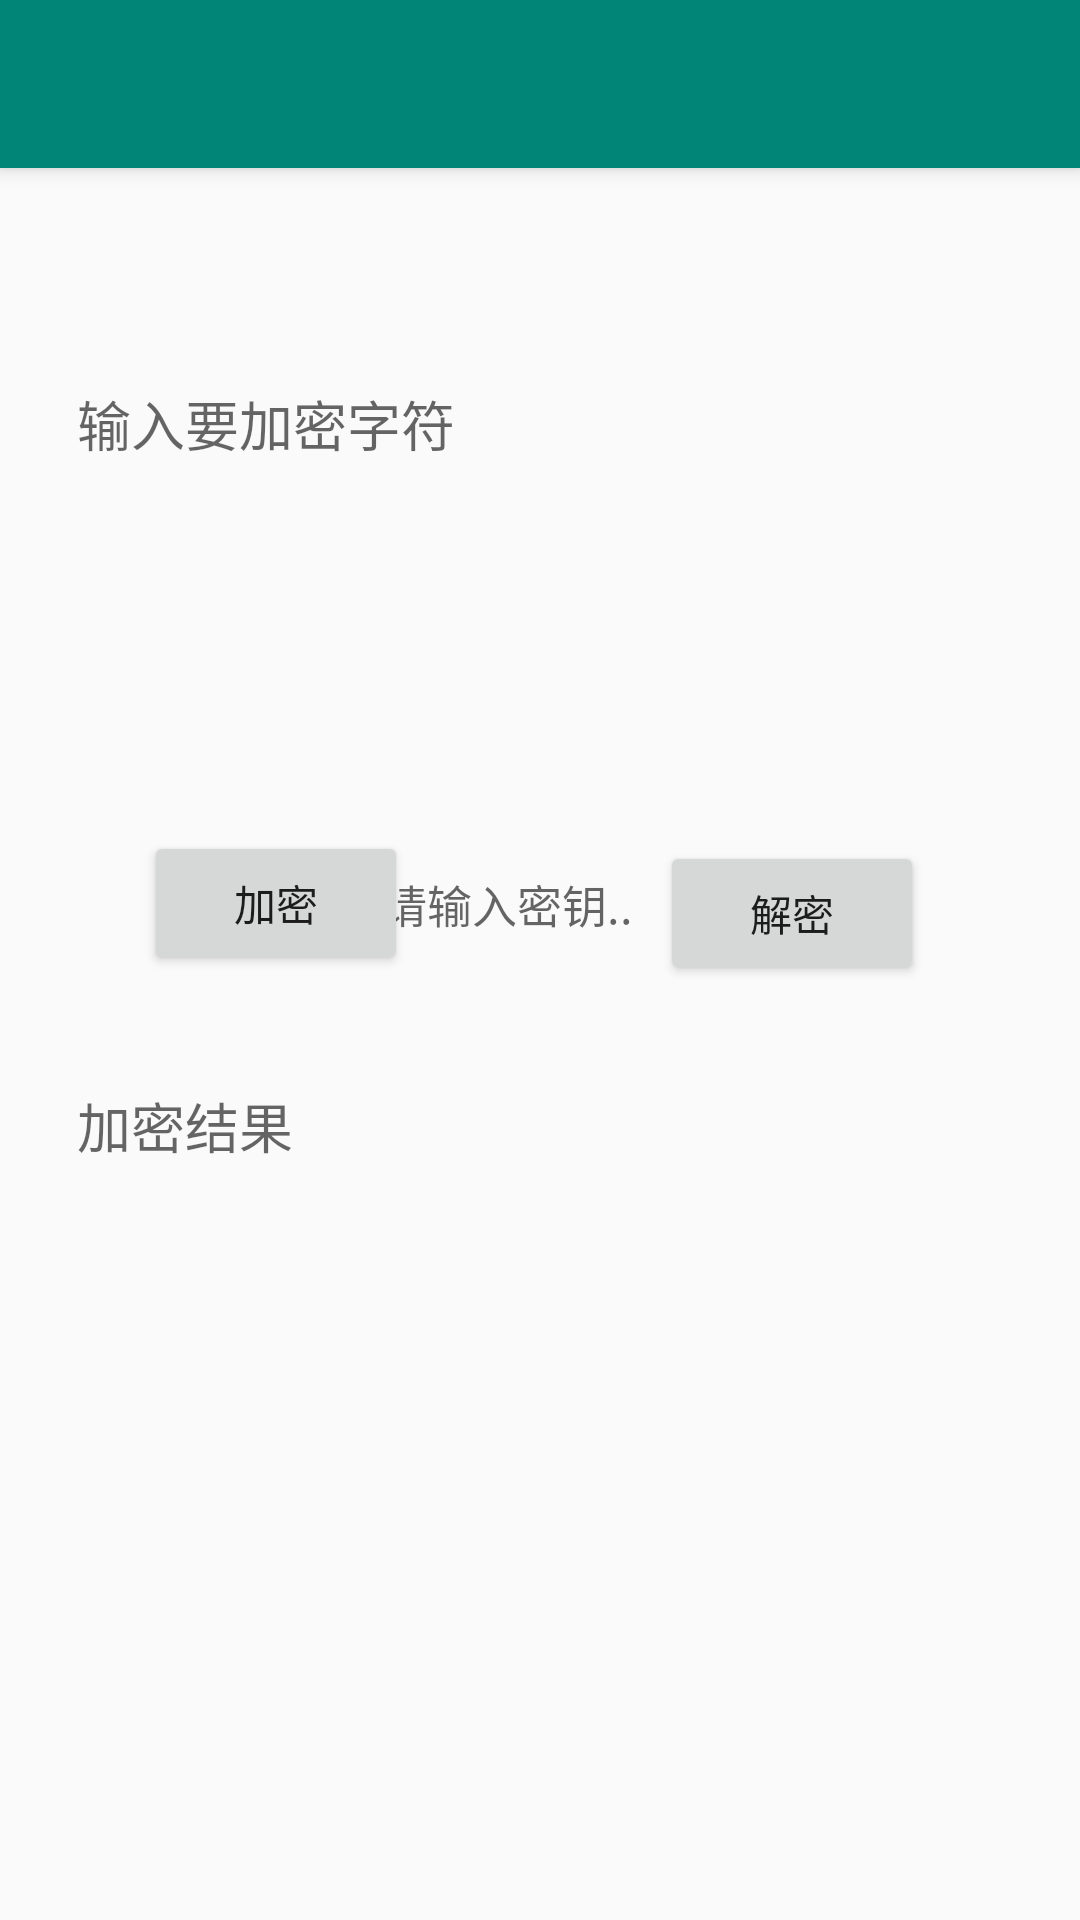

Write the Android layout XML for this screen, with the resource values it uses.
<!-- AndroidManifest.xml: application theme AppTheme -->
<!-- res/layout/activity_rc4.xml -->
<?xml version="1.0" encoding="utf-8"?>
<android.support.constraint.ConstraintLayout xmlns:android="http://schemas.android.com/apk/res/android"
    xmlns:app="http://schemas.android.com/apk/res-auto"
    xmlns:tools="http://schemas.android.com/tools"
    android:layout_width="match_parent"
    android:layout_height="match_parent"
    tools:context=".RC4Activity">

    <EditText
        android:id="@+id/textB"
        android:layout_width="308dp"
        android:layout_height="206dp"
        android:layout_marginTop="72dp"
        android:layout_marginBottom="8dp"
        android:background="@null"
        android:gravity="start"
        android:hint="输入要加密字符"
        app:layout_constraintBottom_toTopOf="@+id/textV"
        app:layout_constraintEnd_toEndOf="parent"
        app:layout_constraintHorizontal_bias="0.495"
        app:layout_constraintStart_toStartOf="parent"
        app:layout_constraintTop_toBottomOf="@+id/toolbar"
        app:layout_constraintVertical_bias="0.0" />

    <EditText
        android:id="@+id/textV"
        android:layout_width="113dp"
        android:layout_height="49dp"

        android:layout_marginBottom="36dp"
        android:background="@null"
        android:hint=" 请输入密钥.."
        android:textSize="15dp"
        app:layout_constraintBottom_toTopOf="@+id/textA"
        app:layout_constraintEnd_toEndOf="parent"
        app:layout_constraintStart_toStartOf="parent" />

    <TextView
        android:id="@+id/textA"
        android:layout_width="308dp"
        android:layout_height="206dp"
        android:layout_marginBottom="72dp"
        android:textIsSelectable="true"
        android:textSize="18dp"
        android:hint="加密结果"
        app:layout_constraintBottom_toBottomOf="parent"
        app:layout_constraintEnd_toEndOf="parent"
        app:layout_constraintHorizontal_bias="0.495"
        app:layout_constraintStart_toStartOf="parent" />

    <Button
        android:id="@+id/button10"
        android:layout_width="wrap_content"
        android:layout_height="wrap_content"
        android:layout_marginStart="48dp"
        android:layout_marginTop="8dp"
        android:layout_marginBottom="37dp"
        android:text="加密"
        android:onClick="onRC4"
        app:layout_constraintBottom_toTopOf="@+id/textA"
        app:layout_constraintStart_toStartOf="parent"
        app:layout_constraintTop_toBottomOf="@+id/textB"
        app:layout_constraintVertical_bias="1.0" />

    <Button
        android:id="@+id/button11"
        android:layout_width="wrap_content"
        android:layout_height="wrap_content"
        android:layout_marginTop="8dp"
        android:layout_marginEnd="52dp"
        android:layout_marginBottom="36dp"
        android:text="解密"
        android:onClick="onDisRC4"
        app:layout_constraintBottom_toTopOf="@+id/textA"
        app:layout_constraintEnd_toEndOf="parent"
        app:layout_constraintTop_toBottomOf="@+id/textB"
        app:layout_constraintVertical_bias="0.966" />

    <android.support.v7.widget.Toolbar
        android:id="@+id/toolbar"
        android:layout_width="match_parent"
        android:layout_height="?attr/actionBarSize"
        android:background="?attr/colorPrimary"
        android:elevation="4dp"
        app:theme="@style/ThemeOverlay.AppCompat.Dark.ActionBar"
        app:popupTheme="@style/ThemeOverlay.AppCompat.Light"
        tools:ignore="MissingConstraints" />
</android.support.constraint.ConstraintLayout>
<!-- resources referenced by this layout -->
<resources>
  <style name="AppTheme" parent="Theme.AppCompat.Light.NoActionBar">
          
          
          <item name="colorPrimary">@color/colorPrimary</item>
          
          <item name="colorPrimaryDark">@color/colorPrimaryDark</item>
          
          <item name="colorAccent">@color/colorAccent</item>
          
  
          <item name="android:windowLightStatusBar">true</item>
  
      </style>
  <color name="colorPrimary">#008577</color>
  <color name="colorPrimaryDark">#00574B</color>
  <color name="colorAccent">#D81B60</color>
</resources>
